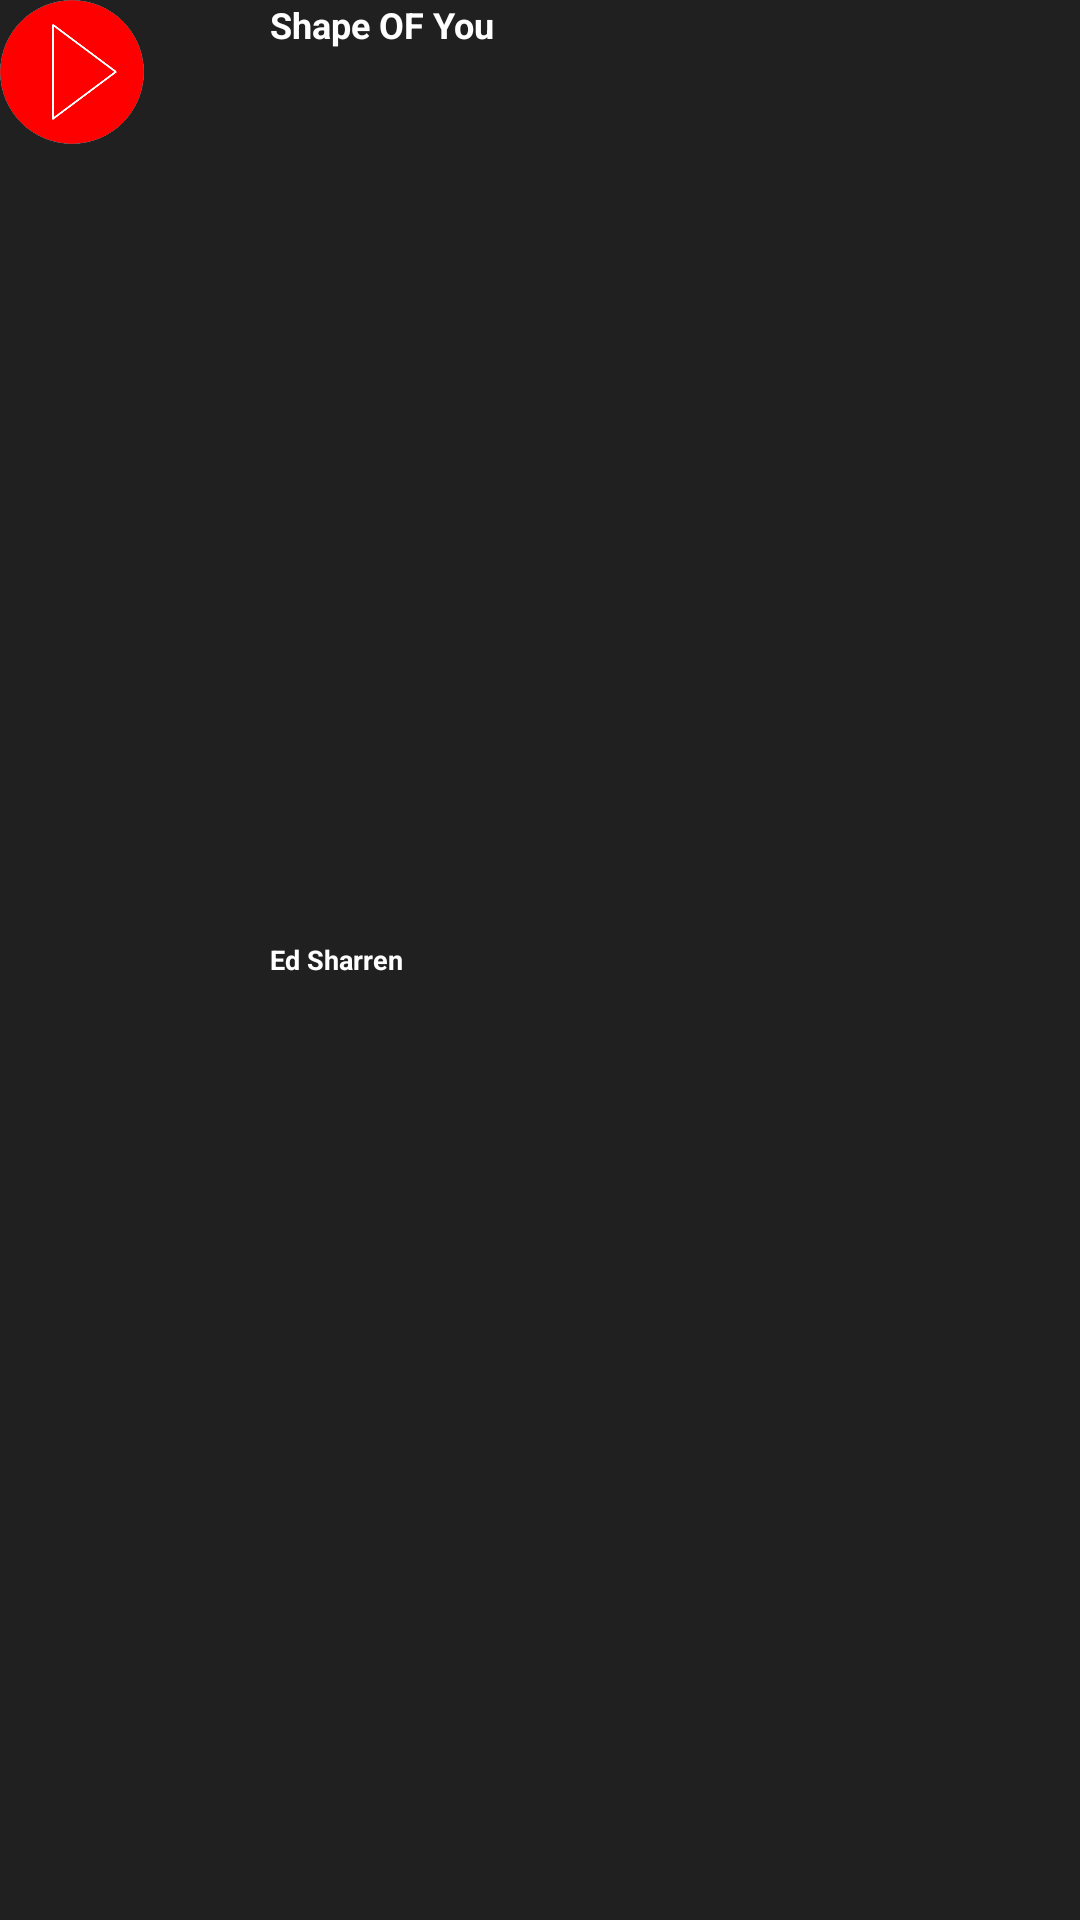

Reconstruct the res/layout file that produces this screen, plus the resources it refers to.
<!-- AndroidManifest.xml: application theme AppTheme -->
<!-- res/layout/notificationlay2.xml -->
<?xml version="1.0" encoding="utf-8"?>
<RelativeLayout xmlns:android="http://schemas.android.com/apk/res/android"
    xmlns:app="http://schemas.android.com/apk/res-auto"
    android:layout_width="match_parent"
    android:layout_height="48dp"
    android:background="@color/Dracula">

    <TextView
        android:id="@+id/artistnotxp"
        android:layout_width="wrap_content"
        android:layout_height="wrap_content"
        android:layout_alignStart="@+id/titlenotxp"
        android:layout_centerVertical="true"
        android:lines="1"
        android:text="Ed Sharren"
        android:textColor="@color/White"
        android:textSize="9sp"
        android:textStyle="bold" />

    <ImageView
        android:id="@+id/albumartnotexp"
        android:layout_width="48dp"
        android:layout_height="48dp"
        android:layout_alignParentStart="true"
        android:layout_alignParentTop="true"
        app:srcCompat="@drawable/musiccd" />

    <TextView
        android:id="@+id/titlenotxp"
        android:layout_width="270dp"
        android:layout_height="wrap_content"
        android:layout_alignParentEnd="true"
        android:layout_alignParentTop="true"
        android:lines="1"
        android:text="Shape OF You"
        android:textColor="@color/White"
        android:textSize="12sp"
        android:textStyle="bold" />
</RelativeLayout>
<!-- resources referenced by this layout -->
<resources>
  <color name="Dracula">#212020</color>
  <color name="White">#ffffff</color>
  <!-- drawable musiccd: png bitmap (drawable, 17037 bytes) -->
  <style name="AppTheme" parent="Theme.AppCompat.Light.NoActionBar">
          
          <item name="colorPrimary">@color/colorPrimary</item>
          <item name="colorPrimaryDark">@color/colorPrimaryDark</item>
          <item name="colorAccent">@color/colorAccent</item>
      </style>
  <color name="colorPrimary">#e40000</color>
  <color name="colorPrimaryDark">#2800F9</color>
  <color name="colorAccent">#ef2121</color>
</resources>
